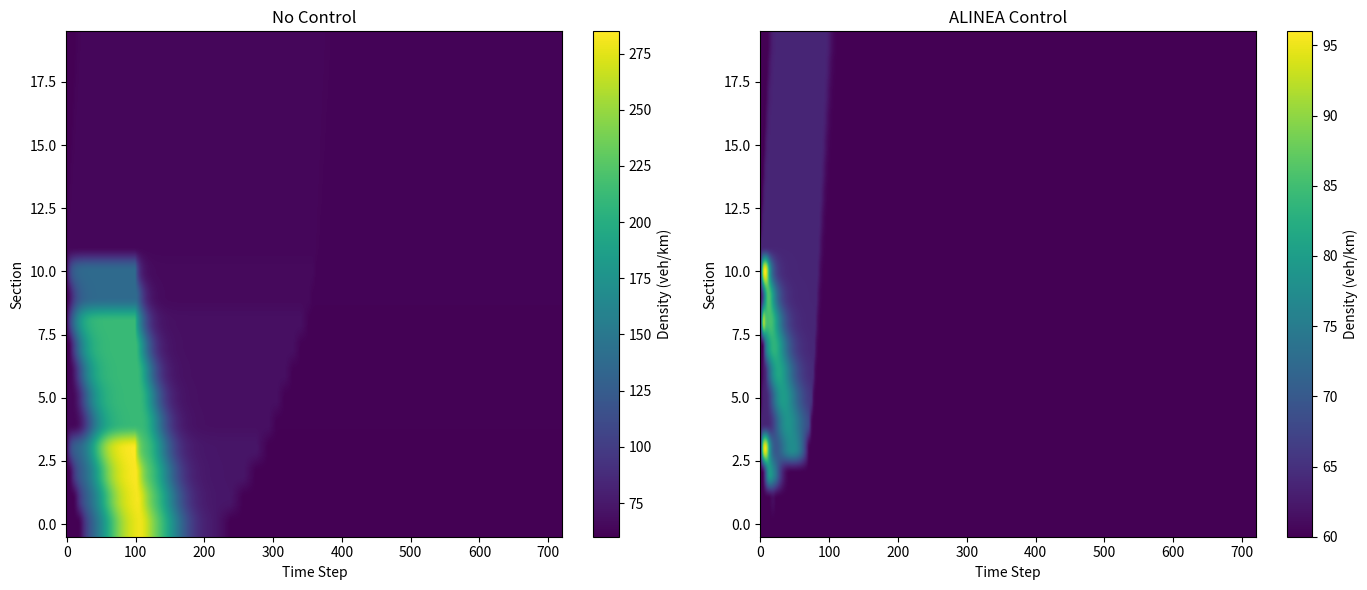

Generate this figure with matplotlib:
import numpy as np
import matplotlib.pyplot as plt

# %% Model Parameters
N = 20               # Number of sections
K = 360 * 2          # Time horizon (2 hours in simulation steps)
T = 10 / 3600        # Sampling time interval (10 s in hours)

# On-ramp indicator: Ir[i]=1 if there is an on-ramp in section i
Ir = np.zeros(N)
Ir[4] = 1   # Section 5 (MATLAB index 5 -> Python index 4)
Ir[9] = 1   # Section 10
Ir[11] = 1  # Section 12

# Section lengths (in km; 0.5 km = 500 m)
L = np.full(N, 0.5)

# Maximum densities
rho_max = np.full(N, 300)

# Free-flow speeds and congested wave speeds
vf = np.full(N, 100)
w = np.full(N, 27)

# %% Initial Conditions
rho_iniz = np.full(N, 60)
fi_iniz = rho_iniz * 100  # initial interface flows

# Boundary conditions for the first section (all time steps)
rho_sez0 = np.full(K, 60)
fi_sez0 = rho_sez0 * 100

# Boundary conditions for the last section (all time steps)
rho_sezfin = np.full(K, 80)
fi_sezfin = rho_sezfin * 100

# %% ON-ramp Demand Profile (same for both cases)
dem = np.zeros((N, K))
# High demand for first 100 time steps in on-ramp sections:
for k in range(100):
    dem[4, k] = 2000   # Section 5
    dem[9, k] = 2000   # Section 10
    dem[11, k] = 2000  # Section 12
# Lower demand afterwards:
for k in range(100, K):
    dem[4, k] = 100    # Section 5
    dem[9, k] = 100    # Section 10
    dem[11, k] = 50    # Section 12

# %% Simulation: No Control
# In this case, the ramp flow is simply equal to the demand.
rho_nc = np.zeros((N, K + 1))  # densities (no control)
fi_nc = np.zeros((N, K + 1))   # interface flows (no control)
r_nc = dem.copy()             # ramp flows: unchanged from demand

# Initialize densities at time step 0 (using given initial conditions)
for i in range(N - 1):
    rho_nc[i, 0] = rho_iniz[i] + T / L[i] * (fi_iniz[i] - fi_iniz[i + 1])
rho_nc[N - 1, 0] = rho_iniz[N - 1] + T / L[N - 1] * (fi_iniz[N - 1] - vf[N - 1] * rho_iniz[N - 1])

# Time stepping loop for No Control
for k in range(K):
    # Compute interface flow at upstream boundary
    fi_nc[0, k] = min(fi_sez0[k], w[0] * (rho_max[0] - rho_nc[0, k]) - r_nc[0, k])
    # Compute interface flows for sections 2 to N
    for i in range(1, N):
        fi_nc[i, k] = min(vf[i - 1] * rho_nc[i - 1, k], w[i] * (rho_max[i] - rho_nc[i, k]) - r_nc[i, k])
    # Update densities for sections 1 to N-1
    for i in range(N - 1):
        rho_nc[i, k + 1] = rho_nc[i, k] + T / L[i] * (fi_nc[i, k] + r_nc[i, k] - fi_nc[i + 1, k])
    # Downstream boundary update for the last section
    fi_sezfin_nc = min(vf[N - 1] * rho_nc[N - 1, k], fi_sezfin[k])
    rho_nc[N - 1, k + 1] = rho_nc[N - 1, k] + T / L[N - 1] * (fi_nc[N - 1, k] + r_nc[N - 1, k] - fi_sezfin_nc)

# %% Simulation: ALINEA Control
# ALINEA control parameters
K_alinea = 50         # Gain for ALINEA (vehicles/h per (veh/km))
rho_ref = 60          # Target mainline density (veh/km)
r_max_control = 2000  # Maximum allowed ramp metering rate (vehicles/h)

rho_al = np.zeros((N, K + 1))  # densities (with ALINEA)
fi_al = np.zeros((N, K + 1))   # interface flows (with ALINEA)
r_al = dem.copy()             # initial ramp flows (will be updated for on-ramps)

# Initialize densities at time step 0
for i in range(N - 1):
    rho_al[i, 0] = rho_iniz[i] + T / L[i] * (fi_iniz[i] - fi_iniz[i + 1])
rho_al[N - 1, 0] = rho_iniz[N - 1] + T / L[N - 1] * (fi_iniz[N - 1] - vf[N - 1] * rho_iniz[N - 1])

# Time stepping loop with ALINEA Control
for k in range(K):
    # --- ALINEA Control Update ---
    # Only for sections with on-ramps (Ir==1), adjust the ramp flow.
    for i in range(N):
        if Ir[i] == 1 and k > 0:
            r_al[i, k] = r_al[i, k - 1] + K_alinea * (rho_ref - rho_al[i, k])
            # Saturate the ramp flow between 0 and maximum allowed value.
            r_al[i, k] = np.clip(r_al[i, k], 0, r_max_control)
    # --- Compute Interface Flows ---
    fi_al[0, k] = min(fi_sez0[k], w[0] * (rho_max[0] - rho_al[0, k]) - r_al[0, k])
    for i in range(1, N):
        fi_al[i, k] = min(vf[i - 1] * rho_al[i - 1, k], w[i] * (rho_max[i] - rho_al[i, k]) - r_al[i, k])
    # --- Update Densities ---
    for i in range(N - 1):
        rho_al[i, k + 1] = rho_al[i, k] + T / L[i] * (fi_al[i, k] + r_al[i, k] - fi_al[i + 1, k])
    fi_sezfin_al = min(vf[N - 1] * rho_al[N - 1, k], fi_sezfin[k])
    rho_al[N - 1, k + 1] = rho_al[N - 1, k] + T / L[N - 1] * (fi_al[N - 1, k] + r_al[N - 1, k] - fi_sezfin_al)

# %% Plotting the Results Side by Side
fig, axes = plt.subplots(1, 2, figsize=(14, 6))

# No Control plot
im0 = axes[0].imshow(rho_nc, aspect='auto', origin='lower')
axes[0].set_title('No Control')
axes[0].set_xlabel('Time Step')
axes[0].set_ylabel('Section')
fig.colorbar(im0, ax=axes[0], label='Density (veh/km)')

# ALINEA Control plot
im1 = axes[1].imshow(rho_al, aspect='auto', origin='lower')
axes[1].set_title('ALINEA Control')
axes[1].set_xlabel('Time Step')
axes[1].set_ylabel('Section')
fig.colorbar(im1, ax=axes[1], label='Density (veh/km)')

plt.tight_layout()
plt.show()
